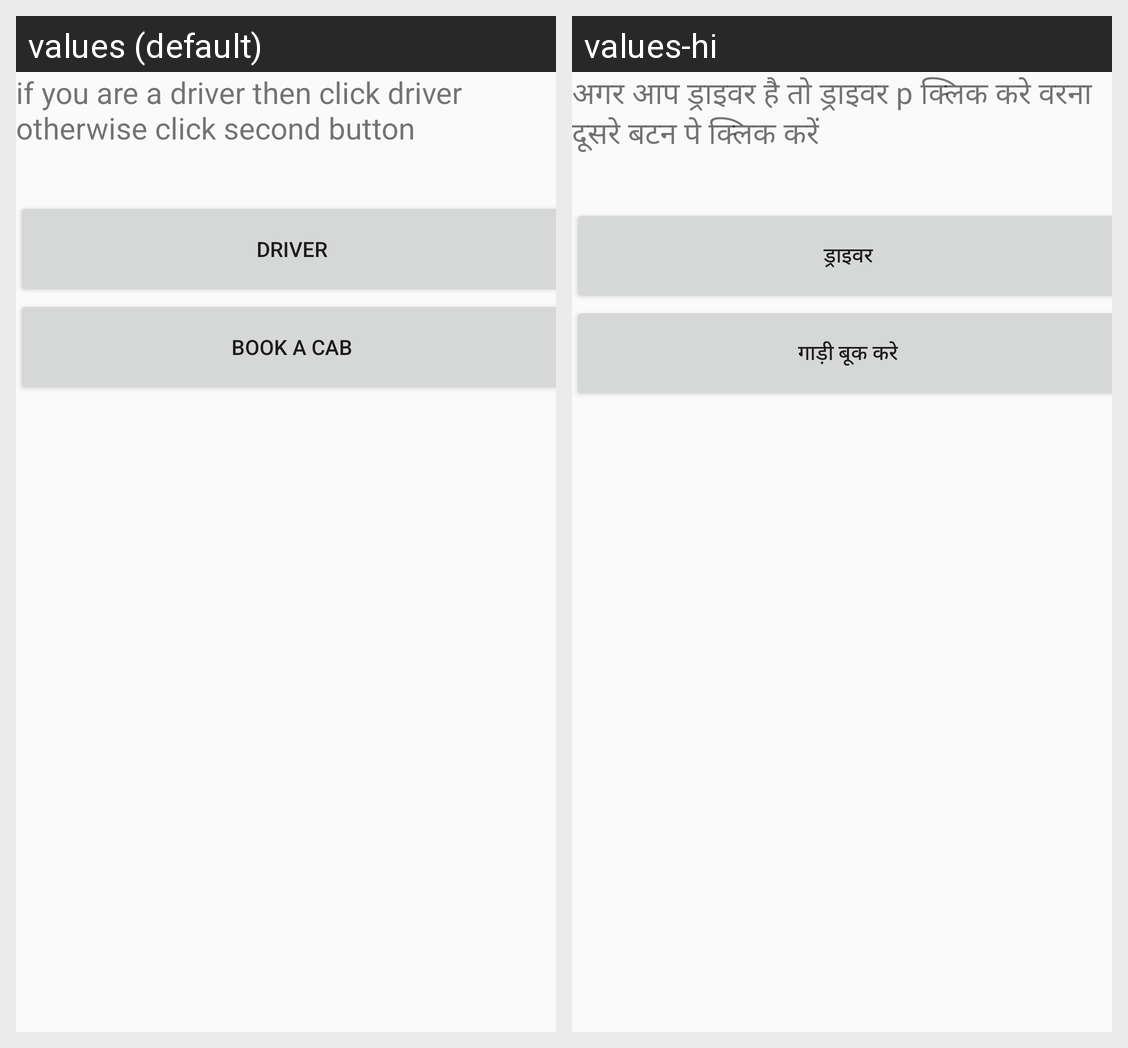

The same Android screen rendered under two of its app's locales, left to right. List the strings drawn on it with the default value and each locale's translation.
Android screen res/layout/activity_main2.xml rendered under 2 locales, left to right: values (default), values-hi. Device: Nexus 5 (rendered at 1080×1920; each locale shown at half size, 540×960, under a caption strip naming it); theme AppTheme.
Strings drawn on this screen, with the default value and each locale's value (text and hints the layout hard-codes, and strings that could not be matched under every locale, appear in the picture but are not listed):

choice
  values: if you are a driver then click driver otherwise click second button
  values-hi: अगर आप ड्राइवर है तो ड्राइवर p क्लिक करे वरना दूसरे बटन पे क्लिक करें

first_driver
  values: Driver
  values-hi: ड्राइवर

first_book_a_cab
  values: Book a cab
  values-hi: गाड़ी बूक करे
